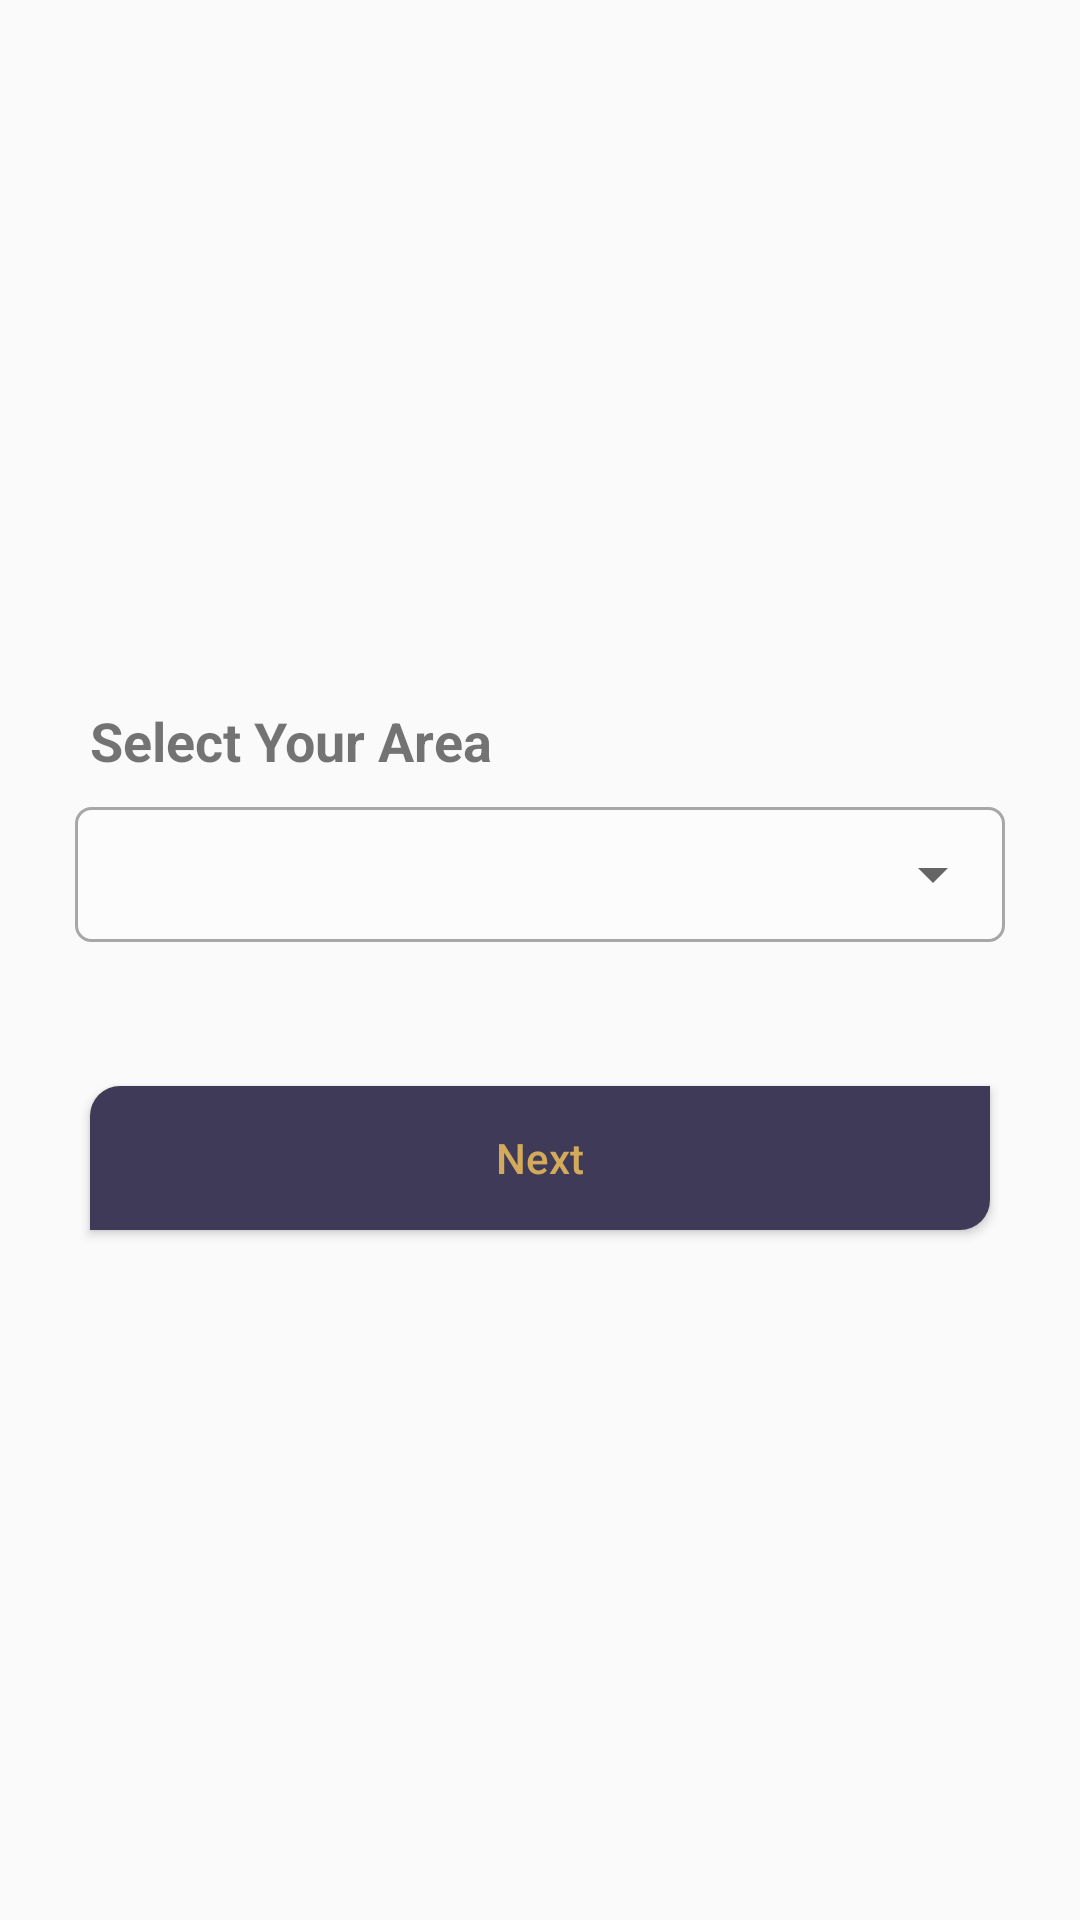

The Android layout XML behind this screen, and the referenced resources:
<!-- AndroidManifest.xml: activity theme Theme.AppCompat.DayNight.NoActionBar -->
<!-- res/layout/activity_select_area.xml -->
<?xml version="1.0" encoding="utf-8"?>
<LinearLayout xmlns:android="http://schemas.android.com/apk/res/android"
    android:layout_width="match_parent"
    android:layout_height="match_parent"
    android:gravity="center"
    android:orientation="vertical"
    android:padding="10dp">


    <TextView
        android:layout_width="match_parent"
        android:layout_height="wrap_content"
        android:layout_marginLeft="15dp"
        android:layout_marginRight="15dp"
        android:padding="5dp"
        android:text="Select Your Area"
        android:textStyle="bold"
        android:textSize="18dp" />

    <LinearLayout
        android:layout_width="match_parent"
        android:layout_height="wrap_content"
        android:layout_marginTop="5dp"
        android:layout_marginLeft="15dp"
        android:layout_marginRight="15dp"
        android:background="@drawable/rounded_area">
        <Spinner
            android:id="@+id/spinner"
            android:layout_width="fill_parent"
            android:layout_height="45dp" />
    </LinearLayout>

    <Button
        android:id="@+id/btn_next"
        android:layout_width="match_parent"
        android:layout_height="wrap_content"
        android:layout_marginLeft="20dp"
        android:layout_marginRight="20dp"
        android:layout_marginTop="48dp"
        android:background="@drawable/detail_add_to_cart"
        android:text="Next"
        android:textAllCaps="false"
        android:textColor="@color/buttongold" />
</LinearLayout>
<!-- resources referenced by this layout -->
<resources>
  <color name="buttongold">#d3aa5b</color>
  <!-- drawable detail_add_to_cart (drawable) -->
  <?xml version="1.0" encoding="utf-8"?>
  <shape android:shape="rectangle" xmlns:android="http://schemas.android.com/apk/res/android">
  
      <corners android:topLeftRadius="10dp"
          android:bottomRightRadius="10dp"/>
      <solid android:color="@color/buttongrape"/>
  </shape>
  <!-- drawable rounded_area (drawable) -->
  <?xml version="1.0" encoding="utf-8"?>
  <shape
  
      xmlns:android="http://schemas.android.com/apk/res/android"
      android:shape="rectangle">
  
      <solid android:color="#5BFFFFFF" />
  
      <corners
          android:bottomLeftRadius="5dp"
          android:bottomRightRadius="5dp"
          android:topLeftRadius="5dp"
          android:topRightRadius="5dp" />
  
      <stroke android:color="#A7A7A7"
          android:width="1dp" />
  
  </shape>
  <color name="buttongrape">#3f3a57</color>
</resources>
